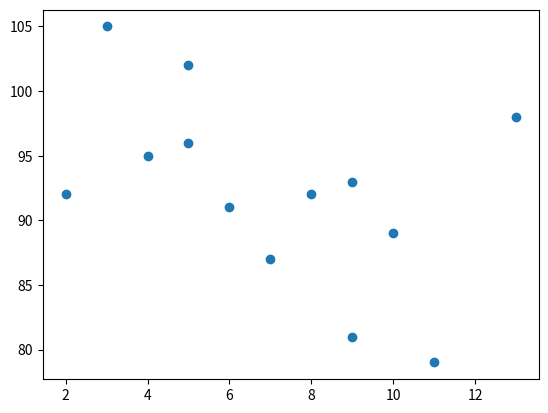

Source code (Python):
import matplotlib.pyplot as plt
import numpy as np

x = np.array([3, 8, 9, 7, 5, 13, 4, 10, 2, 11, 9, 6, 5])
y = np.array([105, 92, 93, 87, 102, 98, 95, 89, 92, 79, 81, 91, 96])

plt.scatter(x, y)
plt.show()